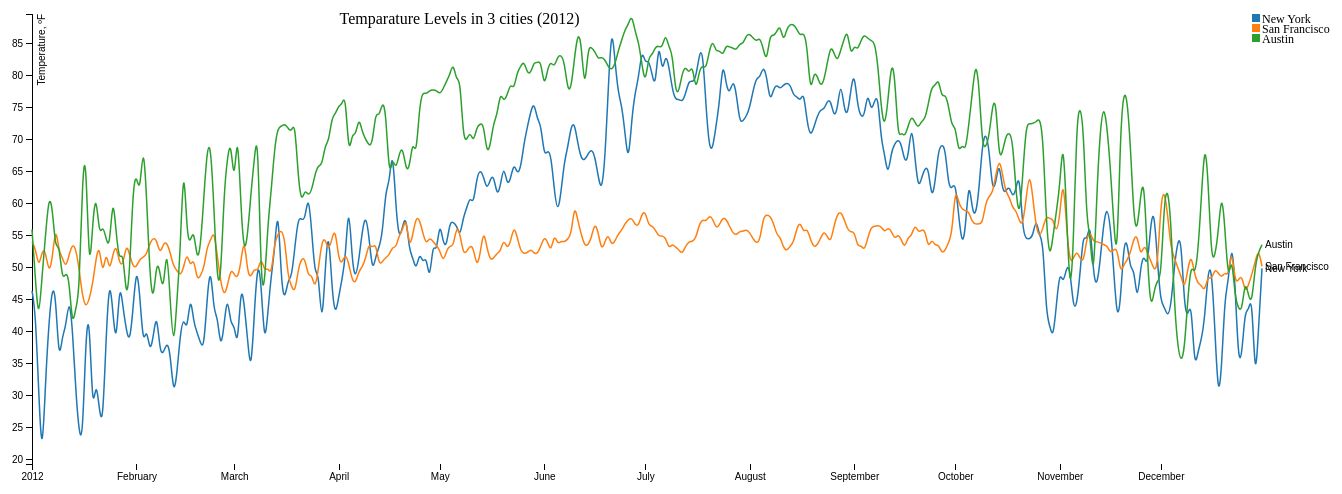
D3 v4 page, settled after 480 driven frames (8 s of simulated time); the page loaded 1 data file(s).



let svg = d3.select("svg"),
    margin = {top: 20, right: 80, bottom: 30, left: 50},
    width = svg.attr("width") - margin.left - margin.right,
    height = svg.attr("height") - margin.top - margin.bottom,
    g = svg.append("g").attr("transform", "translate(" + margin.left + "," + margin.top + ")");

let parseTime = d3.timeParse("%Y%m%d");

let x = d3.scaleTime().range([0, width]),
    y = d3.scaleLinear().range([height, 0]),
    color = d3.scaleOrdinal(d3.schemeCategory10);

let line = d3.line()
    .curve(d3.curveBasis)
    .x(function(d) { return x(d.date); })
    .y(function(d) { return y(d.temperature); });

//cities to be shown
let filterData={"Austin":true,"New York":true,"San Francisco":true};

// Ref: https://blockbuilder.org/Catherine-Yu/535493a01252baa65cc69aed735088ae
let zoom = d3.zoom()
    .scaleExtent([1 / 4, 8])
    .translateExtent([[-width, -Infinity], [2 * width, Infinity]])
    .extent([[margin.left, 0], [width - margin.right, height]])
    .on("zoom", zoomed);

let zoomRect = svg.append("rect")
    .attr("width", width)
    .attr("height", height)
    .attr("fill", "none")
    .attr("pointer-events", "all")
    .call(zoom);

function drawChart(filterData){
    d3.tsv("data.tsv", type, function(error, data) {
        if (error) {
            console.log("error",error);
            return ;
        }

        try{
            let cities = data.columns.slice(1).map(function(id) {
                return {
                    id: id,
                    values: data.map(function(d) {
                        return {date: d.date, temperature: d[id]};
                    })
                };
            });

            x.domain(d3.extent(data, function(d) { return d.date; }));

            y.domain([
                d3.min(cities, function(c) { return d3.min(c.values, function(d) { return d.temperature; }); }),
                d3.max(cities, function(c) { return d3.max(c.values, function(d) { return d.temperature; }); })
            ]);

            color.domain(cities.map(function(c) { return c.id; }));

            g.selectAll("*").remove();
            // Legend
            let legend = g.selectAll('g')
                .data(cities)
                .enter()
                .append('g')
                .attr('class', 'legend');

            legend.append('rect')
                .attr('x', width - 10)
                .attr('y', function(d, i){ return i *  10;})
                .attr('width', 8)
                .attr('height', 8)
                .style('fill', function(d) {
                    return color(d.id);
                });

            legend.append('text')
                .attr('x', width)
                .attr('y', function(d, i){ return (i *  10) + 9;})
                .attr('style',"font-size: 12px;")
                .text(function(d){ return d.id; });

            legend
                .on("click",(d => reDraw(d.id)))
                .on("mouseover",(d => highlight(d.id)))
                .on("mouseleave",(d => doNotHighlight(d.id)));

            g.append("g")
                .attr("class", "axis axis--x")
                .attr("transform", "translate(0," + height + ")")
                .call(d3.axisBottom(x));

            g.append("g")
                .attr("class", "axis axis--y")
                .call(d3.axisLeft(y))
                .append("text")
                .attr("transform", "rotate(-90)")
                .attr("y", 6)
                .attr("dy", "0.71em")
                .attr("fill", "#000")
                .text("Temperature, ºF");

            let city = g.selectAll(".city")
                .data(cities.filter(function(d){return filterData[d.id]==true;}))
                .enter().append("g")
                .attr("class", "city");

            city.append("path")
                .attr("class", function(d) {
                    return "line " + d.id
                })
                .attr("d", function(d) { return line(d.values); })
                .style("stroke", function(d) { return color(d.id); });

            city.append("text")
                .datum(function(d) { return {id: d.id, value: d.values[d.values.length - 1]}; })
                .attr("transform", function(d) { return "translate(" + x(d.value.date) + "," + y(d.value.temperature) + ")"; })
                .attr("x", 3)
                .attr("class", function(d) {
                    return  d.id + "_1"
                })
                .attr("dy", "0.35em")
                .style("font", "10px sans-serif")
                .text(function(d) { return d.id; });

            g.selectAll(".city")
                .data(cities.filter(function(d){return filterData[d.id]==true;}))
                .exit()
                .remove();

            let xExtent = d3.extent(data, function(d) {return d.date; });
            zoom.translateExtent([[margin.left, -Infinity], [width - margin.right, Infinity]])
            zoomRect.call(zoom.transform, d3.zoomIdentity);

            // Adding chart label
            g.append("text")
                .attr("class", "chart-label")
                .attr("x",  width / 4)
                .attr("y", 10)
                .text("Temparature Levels in 3 cities (2012)")
        }
        catch (e){
            console.log("e",e);
        }

        function reDraw(id){

            filterData[id]=!filterData[id];
            drawChart(filterData);
        }
    });
}
drawChart(filterData);

function zoomed() {
    try{
        let xz = d3.event.transform.rescaleX(x);
        let yz = d3.event.transform.rescaleY(y);

        // x axis change when zoom
        g.select(".axis--x")
            .call(d3.axisBottom(x).scale(xz));

        // y
        g.select(".axis--y")
            .call(d3.axisLeft(x).scale(yz));

        //line
        line.x(function(d) { return xz(d.date); })
        d3.selectAll('.line').attr("d", function(d){return line(d.values);});
    }
    catch (e){
        console.log("e",e);
    }
}

function highlight(selected_category) {
    let classVal = selected_category;

    if(selected_category === "San Francisco"){
        classVal="San.Francisco"
    }
    if(selected_category === "New York"){
        classVal="New.York"
    }
    d3.selectAll(".line")
        .transition().duration(200).style("stroke", "lightgrey")
        .style("opacity", "0.3")
    d3.selectAll("." + classVal)
        .transition().duration(200)
        .style("stroke", color(selected_category))
        .style("opacity", "1")
}
function doNotHighlight() {
    d3.selectAll(".line")
        .transition().duration(200).delay(100)
        .style("stroke", function(d) {
            return (color(d.id))
        }).style("opacity", "1")
}

function type(d, _, columns) {
  d.date = parseTime(d.date);
  for (let i = 1, n = columns.length, c; i < n; ++i)
      d[c = columns[i]] = +d[c];
  return d;
}



### data: data.tsv
date	New York	San Francisco	Austin
20120101	46.3	53.9	55.9
20120102	43.2	53.1	48.2
20120103	30.3	49.7	41.0
20120104	19.2	52.7	48.9
20120105	32.1	52.6	54.8
20120106	41.2	49.0	61.2
20120107	47.0	51.0	59.7
20120108	46.0	56.8	52.5
20120109	34.7	52.3	54.0
20120110	39.4	51.6	47.7
20120111	40.4	49.8	49.2
20120112	45.4	51.9	48.4
20120113	40.7	53.7	40.2
20120114	30.4	52.9	43.9
20120115	23.9	49.7	45.2
20120116	22.6	45.3	65.0
20120117	39.8	43.6	68.2
20120118	43.2	45.0	47.5
20120119	26.3	47.3	57.1
20120120	32.8	51.4	61.9
20120121	27.4	53.7	54.6
20120122	25.0	48.3	56.7
20120123	39.4	52.9	54.4
20120124	48.7	49.1	52.7
20120125	43.0	52.1	61.8
20120126	37.1	53.6	55.0
20120127	48.2	50.4	50.7
20120128	43.7	50.3	52.9
20120129	40.1	53.8	44.4
20120130	38.0	51.9	49.1
20120131	43.5	50.0	62.8
20120201	50.4	50.0	64.6
20120202	45.8	51.3	61.1
20120203	37.5	51.5	70.0
20120204	40.8	52.0	61.3
20120205	36.5	53.8	48.2
20120206	39.1	54.6	44.2
20120207	43.2	54.3	51.3
20120208	36.5	51.9	49.2
20120209	36.5	53.8	45.7
20120210	38.3	53.9	54.1
20120211	36.9	52.3	44.9
20120212	29.7	50.1	36.5
20120213	33.1	49.5	44.8
20120214	39.6	48.6	52.3
20120215	42.3	49.9	68.0
20120216	39.7	52.4	54.6
20120217	46.0	49.9	53.8
20120218	41.2	51.6	56.2
20120219	39.8	47.8	50.8
20120220	38.1	48.7	53.0
20120221	37.1	49.7	61.0
20120222	45.5	53.4	68.8
20120223	50.6	54.1	69.4
20120224	42.7	55.9	59.3
20120225	42.6	51.7	47.2
20120226	36.9	47.7	47.7
20120227	40.9	45.4	61.9
20120228	45.9	47.0	67.2
20120229	40.7	49.8	70.1
... 306 more rows